Run: headless pygame with SDL's dummy video driver; simulated clock (each Clock.tick advances the game by its frame time, no real sleeping); random seed 0; keys injected as events and as key.get_pressed() state; no mouse input.
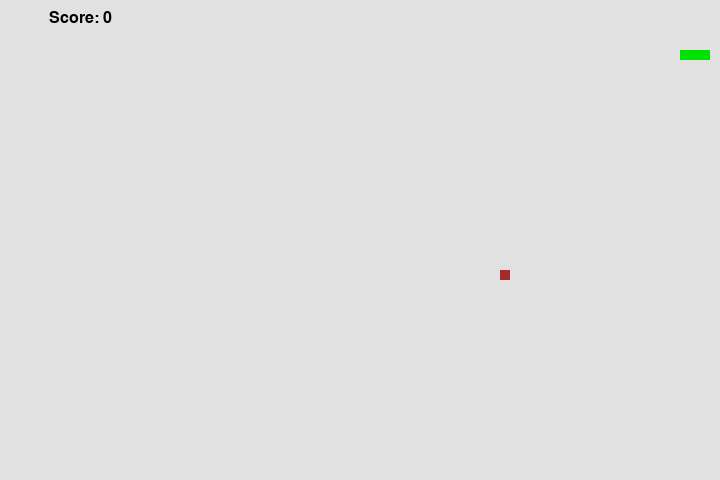
Frame 1 of 2 · flips 1–60 · no input
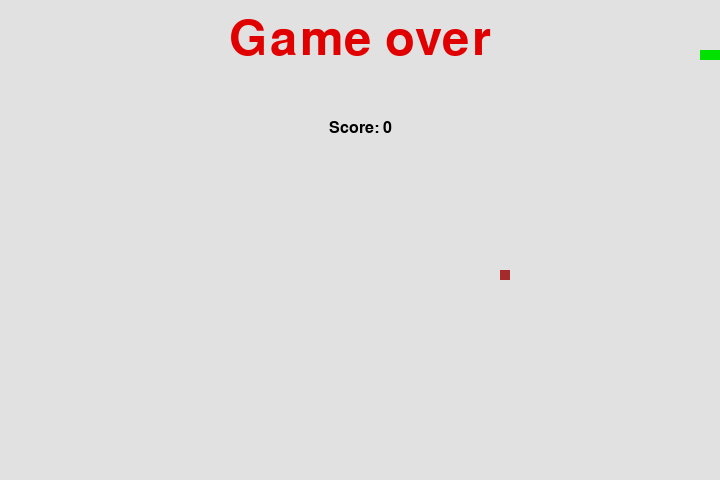
Frame 2 of 2 · flips 61–180 · tapped SPACE, RETURN · held RIGHT (→), D (game ended)

The pygame program that drew these frames:

import pygame
import sys
import random
import time

class Game():
    
    def __init__(self):
        #размер экрана
        self.screen_width = 720
        self.screen_height = 480
        
        #цвета для змейки
        self.red = pygame.Color (225, 0, 0)
        self.green = pygame.Color (0, 225, 0)
        self.black = pygame.Color (0, 0, 0)
        self.white = pygame.Color (225, 225, 225)
        self.brown = pygame.Color (165, 42, 42)
        
        #Количество кадров в секунду (Frame per second control)
        self.fps_controller = pygame.time.Clock()
        
        #Очки (съеденная нямка)
        self.score = 0
        
    
    def init_and_check_for_errors(self):
        """Проверка начальных параметров запуска"""
        chek_errors = pygame.init()
        
        if chek_errors[1]>0:
            sys.exit()
        print("Ok")

    def set_surface_and_title(self):
        """Задаем surface(поверхность поверх которой будет все рисоваться)
            и устанавливаем загаловок окна"""
        self.play_surface = pygame.display.set_mode((self.screen_width, self.screen_height))
        pygame.display.set_caption('Snake Game')
        
    
    def event_loop (self, change_to):
        """Цикл событий: отслеживает события (нажатия клавиш)"""

        #Запуск цикла по событиям-ивентам
        for event in pygame.event.get():
            #если кнопулька нажата
            if event.type == pygame.KEYDOWN:
                if event.key == pygame.K_RIGHT or event.key == ord('d'):
                    change_to = "RIGHT"
                elif event.key == pygame.K_LEFT or event.key == ord('a'):
                    change_to = "LEFT"
                elif event.key == pygame.K_UP or event.key == ord('w'):
                    change_to = "UP"
                elif event.key == pygame.K_DOWN or event.key == ord('s'):
                    change_to = "DOWN"
                # нажали escape
                elif event.key == pygame.K_ESCAPE:
                    pygame.quit()
                    sys.exit()
        return change_to    
    
    
    def refresh_screen(self):
        #Обновление экрана
        pygame.display.flip()
        self.fps_controller.tick(10)
        
    def show_score(self, choice=1):
        """Отображает результат в случае завершения игры и выход из игры"""
        
        s_font = pygame.font.SysFont('monaco', 24)
        s_surf = s_font.render('Score: {0}'.format(self.score), True, self.black)
        s_rect = s_surf.get_rect()
        # дефолтный случай отображаем результат слева сверху
        if choice == 1:
            s_rect.midtop = (80, 10)
        # при game_overe отображаем результат по центру
        # под надписью game over
        else:
            s_rect.midtop = (360, 120)
        # рисуем прямоугольник поверх surface
        self.play_surface.blit(s_surf, s_rect)
        
    
    def game_over(self):
        """Выводит результат и надпись геймовер в случае выхода"""
        go_font = pygame.font.SysFont('monaco', 72)
        go_surf = go_font.render('Game over', True, self.red)
        go_rect = go_surf.get_rect()
        go_rect.midtop = (360, 15)
        self.play_surface.blit(go_surf, go_rect)
        self.show_score(0)
        pygame.display.flip()
        time.sleep(3)
        pygame.quit()
        sys.exit()


class Snake():
    
    def __init__(self, snake_color):
        self.snake_head_pos = [100, 50] #Позиция змеиной головушки
        self.snake_body = [[100, 50],[90, 50],[80,50]]
        self.snake_color = snake_color
        self.direction = "RIGHT"
        self.change_to = self.direction
    
    
    def snake_body_mechanism(self, score, food_pos, screen_wedth, screen_height):
        """Механизм работы тела змейки"""
        
        self.snake_body.insert(0, list(self.snake_head_pos))
        
        # Eat the food
        if (self.snake_head_pos[0] == food_pos [0] and self.snake_head_pos[1] == food_pos[1]):
            food_pos = [random.randrange(1,screen_wedth/10)*10, random.randrange(1,screen_height/10)*10]
            score += 1
        
        else:
            self.snake_body.pop()
        
        return score, food_pos
    
    
    def change_head_position(self):
        """Изменияем положение головы змеи"""
        if self.direction == "RIGHT":
            self.snake_head_pos[0] += 10
        elif self.direction == "LEFT":
            self.snake_head_pos[0] -= 10
        elif self.direction == "UP":
            self.snake_head_pos[1] -= 10
        elif self.direction == "DOWN":
            self.snake_head_pos[1] += 10
    
    
    def validate_direction_and_change(self):
        """Изменияем направление движения змеи только в том случае,
        если оно не прямо противоположно текущему"""
        
        if any((self.change_to == "RIGHT" and not self.direction == "LEFT",
            self.change_to == "LEFT" and not self.direction == "RIGHT",
            self.change_to == "UP" and not self.direction == "DOWN",
            self.change_to == "DOWN" and not self.direction == "UP")):
                self.direction = self.change_to
    
    
    def draw_snake(self, play_surface, surface_color):
        play_surface.fill(surface_color)
        for pos in self.snake_body:
            pygame.draw.rect(play_surface, self.snake_color, pygame.Rect(pos[0], pos[1], 10, 10))
    
    def check_for_boundaries(self, game_over, screen_wedth, screen_height):
    
        if any((
            self.snake_head_pos[0] > screen_wedth-10 
            or self.snake_head_pos[0] < 0, 
            self.snake_head_pos[1] > screen_height-10 
            or self.snake_head_pos[1] < 0
                )):
            game_over()
    
        for block in self.snake_body[1:]:
            if (block[0] == self.snake_head_pos[0] and block [1] == self.snake_head_pos[1]):
                game_over()
    
    
class Food():
    
    def __init__(self, food_color, screen_wedth, screen_height):
        self.food_color = food_color
        self.food_size_x = 10
        self.food_size_y = 10
        self.food_pos = [random.randrange(1,screen_wedth/10)*10, random.randrange(1,screen_height/10)*10]
    
    def draw_food(self, play_surface):
        pygame.draw.rect(play_surface, self.food_color, pygame.Rect(self.food_pos[0], self.food_pos[1], self.food_size_x, self.food_size_y))


def main():
   
    # Объявляем циклы.
    game = Game()
    snake = Snake(game.green)
    food = Food(game.brown, game.screen_width, game.screen_height)
   
    game.init_and_check_for_errors()
    game.set_surface_and_title() #!!!!
    
    while True:
        snake.change_to = game.event_loop(snake.change_to)
        
        snake.validate_direction_and_change()
        snake.change_head_position()
        
        game.score, food.food_pos = snake.snake_body_mechanism(game.score, food.food_pos, game.screen_width, game.screen_height)
        snake.draw_snake(game.play_surface, game.white)
        
        food.draw_food(game.play_surface)

        snake.check_for_boundaries(game.game_over, game.screen_width, game.screen_height)

        game.show_score()
        game.refresh_screen()



if __name__ == "__main__":
    main ()    
    
